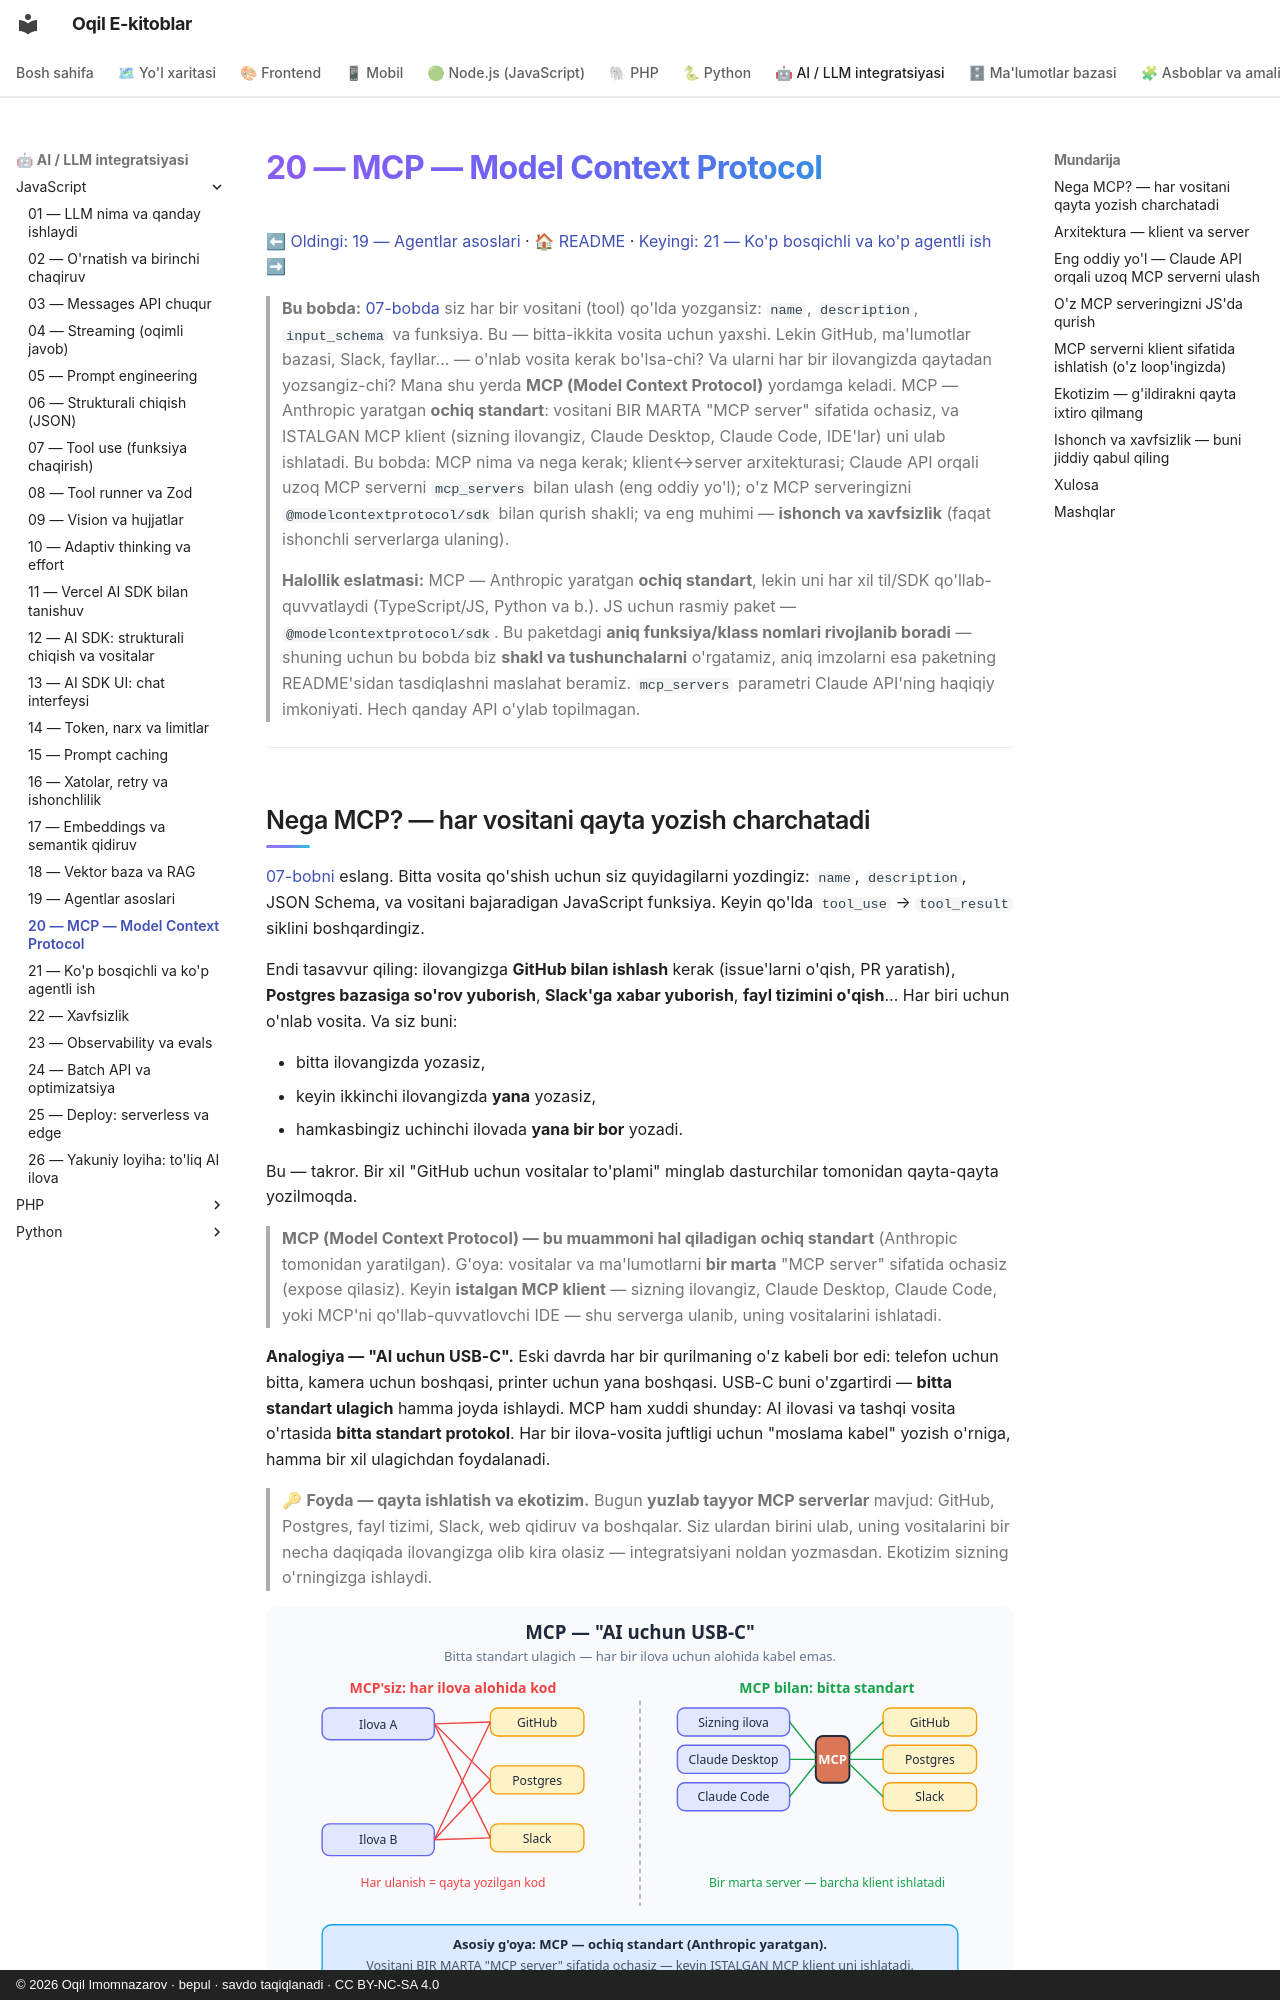

repository: iOqil/e-book · page: ai-js/20-mcp/index.html · generator: mkdocs · copyright: © 2026 Oqil Imomnazarov · bepul · savdo taqiqlanadi · CC BY-NC-SA 4.0

# 20 — MCP — Model Context Protocol

[⬅ Oldingi: 19 — Agentlar asoslari](./19-agentlar-asoslari.md) · [🏠 README](./README.md) · [Keyingi: 21 — Ko'p bosqichli va ko'p agentli ish ➡](./21-multi-agent.md)

> **Bu bobda:** [07-bobda](./07-tool-use.md) siz har bir vositani (tool) qo'lda yozgansiz: `name`, `description`, `input_schema` va funksiya. Bu — bitta-ikkita vosita uchun yaxshi. Lekin GitHub, ma'lumotlar bazasi, Slack, fayllar... — o'nlab vosita kerak bo'lsa-chi? Va ularni har bir ilovangizda qaytadan yozsangiz-chi? Mana shu yerda **MCP (Model Context Protocol)** yordamga keladi. MCP — Anthropic yaratgan **ochiq standart**: vositani BIR MARTA "MCP server" sifatida ochasiz, va ISTALGAN MCP klient (sizning ilovangiz, Claude Desktop, Claude Code, IDE'lar) uni ulab ishlatadi. Bu bobda: MCP nima va nega kerak; klient↔server arxitekturasi; Claude API orqali uzoq MCP serverni `mcp_servers` bilan ulash (eng oddiy yo'l); o'z MCP serveringizni `@modelcontextprotocol/sdk` bilan qurish shakli; va eng muhimi — **ishonch va xavfsizlik** (faqat ishonchli serverlarga ulaning).

> **Halollik eslatmasi:** MCP — Anthropic yaratgan **ochiq standart**, lekin uni har xil til/SDK qo'llab-quvvatlaydi (TypeScript/JS, Python va b.). JS uchun rasmiy paket — `@modelcontextprotocol/sdk`. Bu paketdagi **aniq funksiya/klass nomlari rivojlanib boradi** — shuning uchun bu bobda biz **shakl va tushunchalarni** o'rgatamiz, aniq imzolarni esa paketning README'sidan tasdiqlashni maslahat beramiz. `mcp_servers` parametri Claude API'ning haqiqiy imkoniyati. Hech qanday API o'ylab topilmagan.

---
